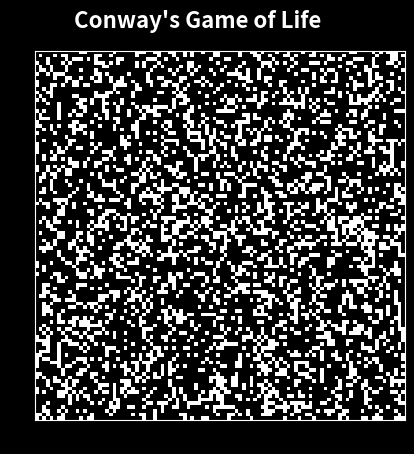

Recreate this plot in Python.
import sys, argparse
import numpy as np
import matplotlib.pyplot as plt
import matplotlib.animation as animation

ON = 255
OFF = 0
vals = [ON, OFF]

def randomGrid(N):
    """Creates a random grid of size N by N"""
    return np.random.choice(vals, N*N, p=[0.3, 0.7]).reshape(N, N)

def addGlider(i, j, grid):
    """Adds a common pattern which seemingly glides in one direction"""
    glider = np.array([
        [OFF, OFF, ON],
        [ON, OFF, ON],
        [OFF, ON, ON]
    ])
    grid[i:i + 3, j:j + 3] = glider

def addGosperGun(i, j, grid):
    """Adds a gosper glider gun pattern to the grid"""
    gosper = np.array([
        [OFF, OFF, OFF, OFF, OFF, OFF, OFF, OFF, OFF, OFF, OFF, OFF, OFF, OFF, OFF, OFF, OFF, OFF, OFF, OFF, OFF, OFF, OFF, OFF, ON, OFF, OFF, OFF, OFF, OFF, OFF, OFF, OFF, OFF, OFF, OFF],
        [OFF, OFF, OFF, OFF, OFF, OFF, OFF, OFF, OFF, OFF, OFF, OFF, OFF, OFF, OFF, OFF, OFF, OFF, OFF, OFF, OFF, OFF, ON, OFF, ON, OFF, OFF, OFF, OFF, OFF, OFF, OFF, OFF, OFF, OFF, OFF],
        [OFF, OFF, OFF, OFF, OFF, OFF, OFF, OFF, OFF, OFF, OFF, OFF, ON, ON, OFF, OFF, OFF, OFF, OFF, OFF, ON, ON, OFF, OFF, OFF, OFF, OFF, OFF, OFF, OFF, OFF, OFF, OFF, OFF, OFF, ON],
        [OFF, OFF, OFF, OFF, OFF, OFF, OFF, OFF, OFF, OFF, OFF, ON, OFF, OFF, OFF, ON, OFF, OFF, OFF, OFF, ON, ON, OFF, OFF, OFF, OFF, OFF, OFF, OFF, OFF, OFF, OFF, OFF, OFF, OFF, ON],
        [ON, ON, OFF, OFF, OFF, OFF, OFF, OFF, OFF, OFF, ON, OFF, OFF, OFF, OFF, OFF, ON, OFF, OFF, OFF, ON, ON, OFF, OFF, OFF, OFF, OFF, OFF, OFF, OFF, OFF, OFF, OFF, OFF, OFF, OFF],
        [ON, ON, OFF, OFF, OFF, OFF, OFF, OFF, OFF, OFF, ON, OFF, OFF, OFF, ON, OFF, ON, ON, OFF, OFF, OFF, OFF, ON, OFF, ON, OFF, OFF, OFF, OFF, OFF, OFF, OFF, OFF, OFF, OFF, OFF],
        [OFF, OFF, OFF, OFF, OFF, OFF, OFF, OFF, OFF, OFF, ON, OFF, OFF, OFF, OFF, OFF, ON, OFF, OFF, OFF, OFF, OFF, OFF, OFF, ON, OFF, OFF, OFF, OFF, OFF, OFF, OFF, OFF, OFF, OFF, OFF], 
        [OFF, OFF, OFF, OFF, OFF, OFF, OFF, OFF, OFF, OFF, OFF, ON, OFF, OFF, OFF, ON, OFF, OFF, OFF, OFF, OFF, OFF, OFF, OFF, OFF, OFF, OFF, OFF, OFF, OFF, OFF, OFF, OFF, OFF, OFF, OFF],
        [OFF, OFF, OFF, OFF, OFF, OFF, OFF, OFF, OFF, OFF, OFF, OFF, ON, ON, OFF, OFF, OFF, OFF, OFF, OFF, OFF, OFF, OFF, OFF, OFF, OFF, OFF, OFF, OFF, OFF, OFF, OFF, OFF, OFF, OFF, OFF]
    ])
    grid[i:i + 9, j:j + 36] = gosper

def readPattern(filename, grid):
    """This function reads in text files and updates the grid based on values that are in the text file.
       Text files should begin with the size of the numpy array / grid as the first line. All succeeding lines represent the values
       either 0 or 255 of the cell"""
    with open(fileName, 'r') as file:
        N = int(file.readline())            # The first line of the text file should be the size of the numpy array
        grid = np.zeros(N*N).reshape(N, N)  # Initialize the grid to just zeros
        for i in range(0, N - 1):
            for count, j in enumerate((file.readline()).split()):   # Split each line into a list of values either 0 or 255
                grid[i, count] = j
    return grid, N

def click(event):
    """This function captures the mouse position when it is clicked and changes the inhabiting cell's status"""
    newGrid = grid.copy()
    j = int(event.xdata)    # Capture cell by recording the x and y position of the mouse click
    i = int(event.ydata)
    if grid[i, j] == ON:
        newGrid[i, j] = OFF    # If the clicked cell is on then turn it off, if the clicked cell is off then turn it on
    else:
        newGrid[i, j] = ON
    img.set_data(newGrid)
    grid[:] = newGrid[:]
    plt.show()              # Even if the game is paused, show the user which cells they have clicked
    return img

def pause(event):
    """This function captures key input and pauses the simulation if the space key has been pressed.
       The simulation resumes when the space key is pressed again."""
    global paused           # Access the paused boolean in the global scope
    key = event.key
    if key == " ":
        if paused:
            anim.resume()
            paused = False
        else:
            anim.pause()
            paused = True

def update(frameNum, img, grid, N):
    """This function updates the grid every frame"""
    newGrid = grid.copy()
    # For every cell in the grid, check all 8 of its surrounding neighbors
    for i in range(N):
        for j in range(N):
            # Modulus operators allow for checking cells that are at the edge
            # If a cell we are checking is past the edge, or has value of N, then reset to 0
            # If a cell we are checking has negative value, then reset to N - 1
            # This allows the simulation to operate infinitely on a 2D grid
            total = int((grid[i, (j - 1) % N] +             # Check the left neighbor
                        grid[i, (j + 1) % N] +             # Check the right neighbor
                        grid[(i - 1) % N, j] +             # Check the top neighbor
                        grid[(i + 1) % N, j] +             # Check the bottom neighbor
                        grid[(i - 1) % N, (j - 1) % N] +   # Check the top left neighbor
                        grid[(i - 1) % N, (j + 1) % N] +   # Check the top right neighbor
                        grid[(i + 1) % N, (j - 1) % N] +   # Check the bottom left neighbor
                        grid[(i + 1) % N, (j + 1) % N]     # Check the bottom right neighbor
                        ) / 255)                            # Divide by 255 to get a single digit number, 0-8
            
            # If the current cell is ON, check the rules
            if grid[i, j] == ON:
                if (total < 2) or (total > 3):
                    newGrid[i, j] = OFF
            # If the current cell is OFF, check the rules
            else:
                if total == 3:
                    newGrid[i, j] = ON

    img.set_data(newGrid)
    grid[:] = newGrid[:]
    return img

if __name__ == "__main__":
    """This program is designed to simulate John Conway's Game of Life"""

    # Create command line argument parser
    parser = argparse.ArgumentParser(description="Run simulation of Conway's Game of Life")

    # Create command line arguments
    parser.add_argument('--gridsize', dest='N', required=False)
    parser.add_argument('--movfile', dest='movfile', required=False)
    parser.add_argument('--interval', dest='interval', required=False)
    parser.add_argument('--glider', action='store_true', required=False)
    parser.add_argument('--gosper', action='store_true', required=False)
    parser.add_argument('--readfile', dest='fileName', required=False)

    # Parse the command line arguments
    args = parser.parse_args()

    # Initialization
    N = 100
    if args.N and int(args.N) > 8 and int(args.N) <= 100:      # Set the grid size to 100 unless an argument greater than 8 and less than 100 was made
        N = int(args.N)
    
    updateInterval = 50
    if args.interval:
        updateInterval = int(args.interval)     # Set the anmation update interval
    
    # Create the grid
    grid = np.array([])
    if args.glider:
        grid = np.zeros(N*N).reshape(N,N)       # Create a grid full of off cells and add a glider pattern to the top left
        addGlider(1, 1, grid)
    if args.gosper:
        grid = np.zeros(N*N).reshape(N, N)      # Create a grid full of off cells and add the gosper gun pattern t the top left
        addGosperGun(1, 1, grid)
    if args.fileName:
        fileName = args.fileName
        grid, N = readPattern(fileName, grid)
    else:
        grid = randomGrid(N)                    # Create a grid full of random on and off cells
    
    fig, ax = plt.subplots()
    fig.set_facecolor("black")
    ax.spines['top'].set_color("white")
    ax.spines['bottom'].set_color("white")
    ax.spines['left'].set_color("white")
    ax.spines['right'].set_color("white")
    ax.text(N / 10, N / -15, "Conway's Game of Life", color='w', family='sans-serif', fontweight='bold', fontsize=16)
    img = ax.imshow(grid, interpolation='nearest', cmap='gray')

    anim = animation.FuncAnimation(fig, 
                                   update, 
                                   fargs=(img, grid, N, ),      # Update the animation every frame
                                   frames=10, 
                                   interval=updateInterval, 
                                   save_count=50)

    paused = False
    cidrelease = fig.canvas.mpl_connect('button_release_event', click)  # Set up the events for clicking and key presses
    cidkey = fig.canvas.mpl_connect('key_release_event', pause)

    if args.movfile:
        anim.save(args.movfile, fps=30, extra_args=['-vcodec', 'libx264'])

    plt.show()
